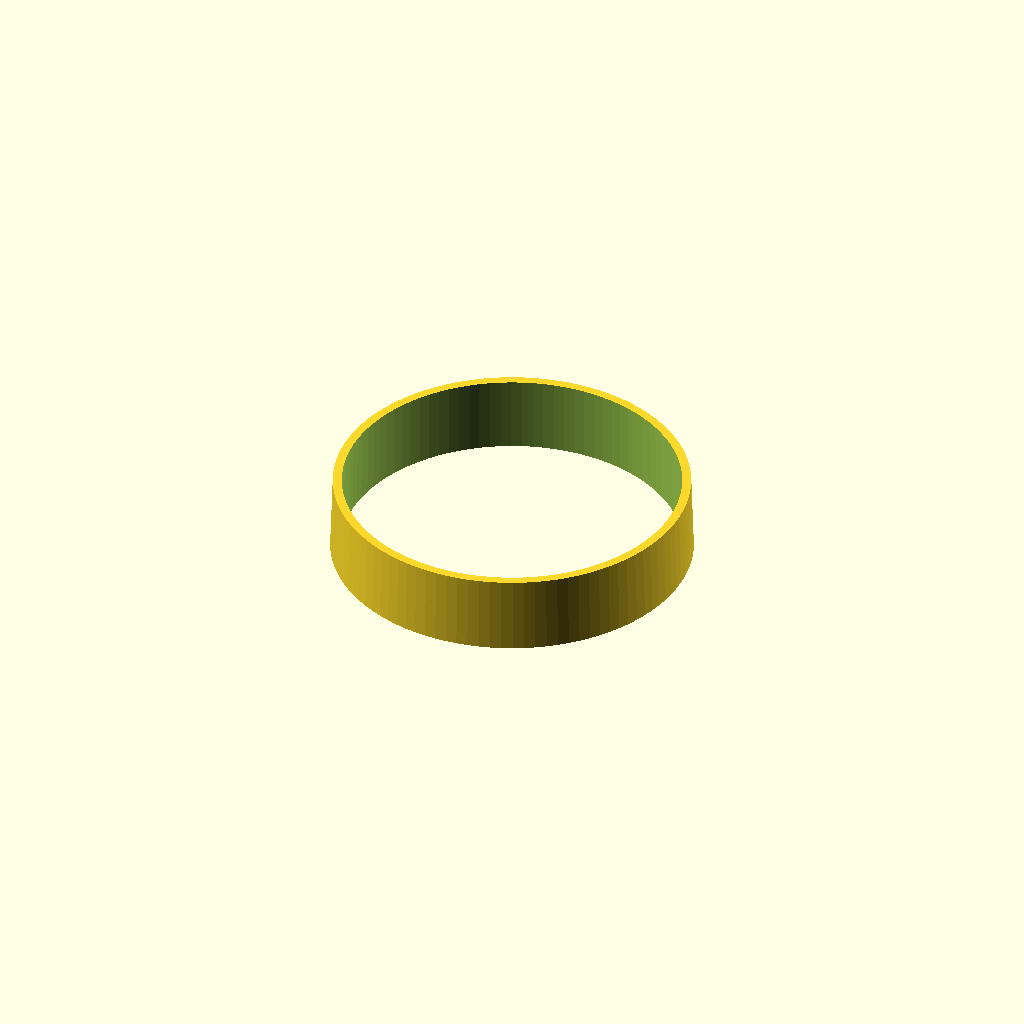
Cell 1 — every parameter at its default value.
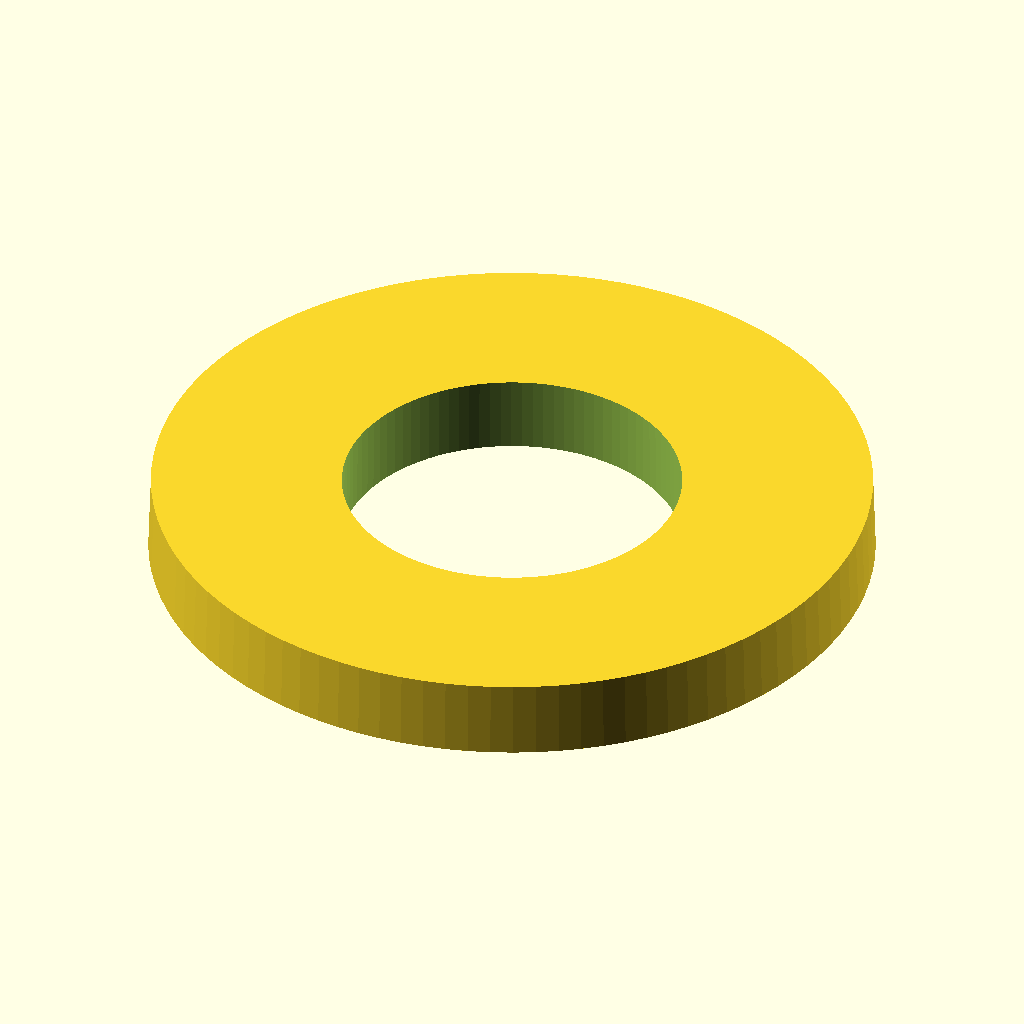
Cell 2: DA = 112 (everything else at default).
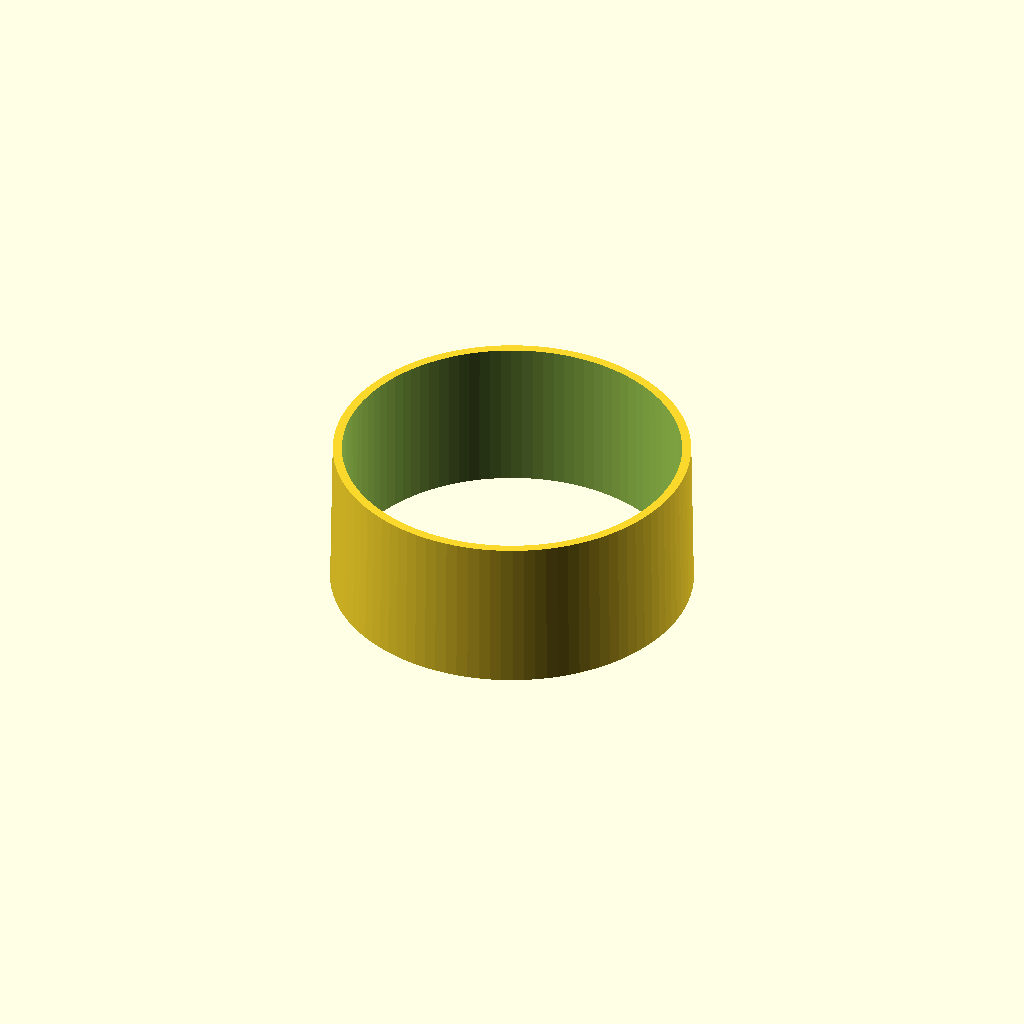
Cell 3: h = 24 (everything else at default).
All cells are drawn from one camera (rotation 55°, 0°, 25°, orthographic, colour scheme Cornfield), so only the parameter changes between them.
OpenSCAD source file inputs/thingiverse/files/thing-2557621/files/Spool-Adapter-55.scad:
// Adapter ring for spool holder bearing
//   https://www.thingiverse.com/thing:454808

DI=52.6;          // Inner diameter = bearing outer diam.
DI2 =DI - 0.2;  // cone for 'perfect fit' - set DI2 = DI for perfect ring
    // better measure your printed (!) bearing with a sliding caliper
DA=56.0;      // Outer Diam. - my spools are often more than 55mm
DA2=DA - 0.8;   // cone for perfect fit, see above
h= 12;
Res = 100;    // resolution (openScad default is quite coarse)

difference() {
  cylinder (h, DA/2, DA2/2, center=true, $fn=Res );
  cylinder (h+1, DI/2, DI2/2, center=true, $fn=Res );  
        // h+1 avoids approximation artefacts @cone
}
Customizer parameters (derived from the source; name, type, default, range or options):
DI: number, default 52.6
DA: number, default 56
h: number, default 12
Res: number, default 100
